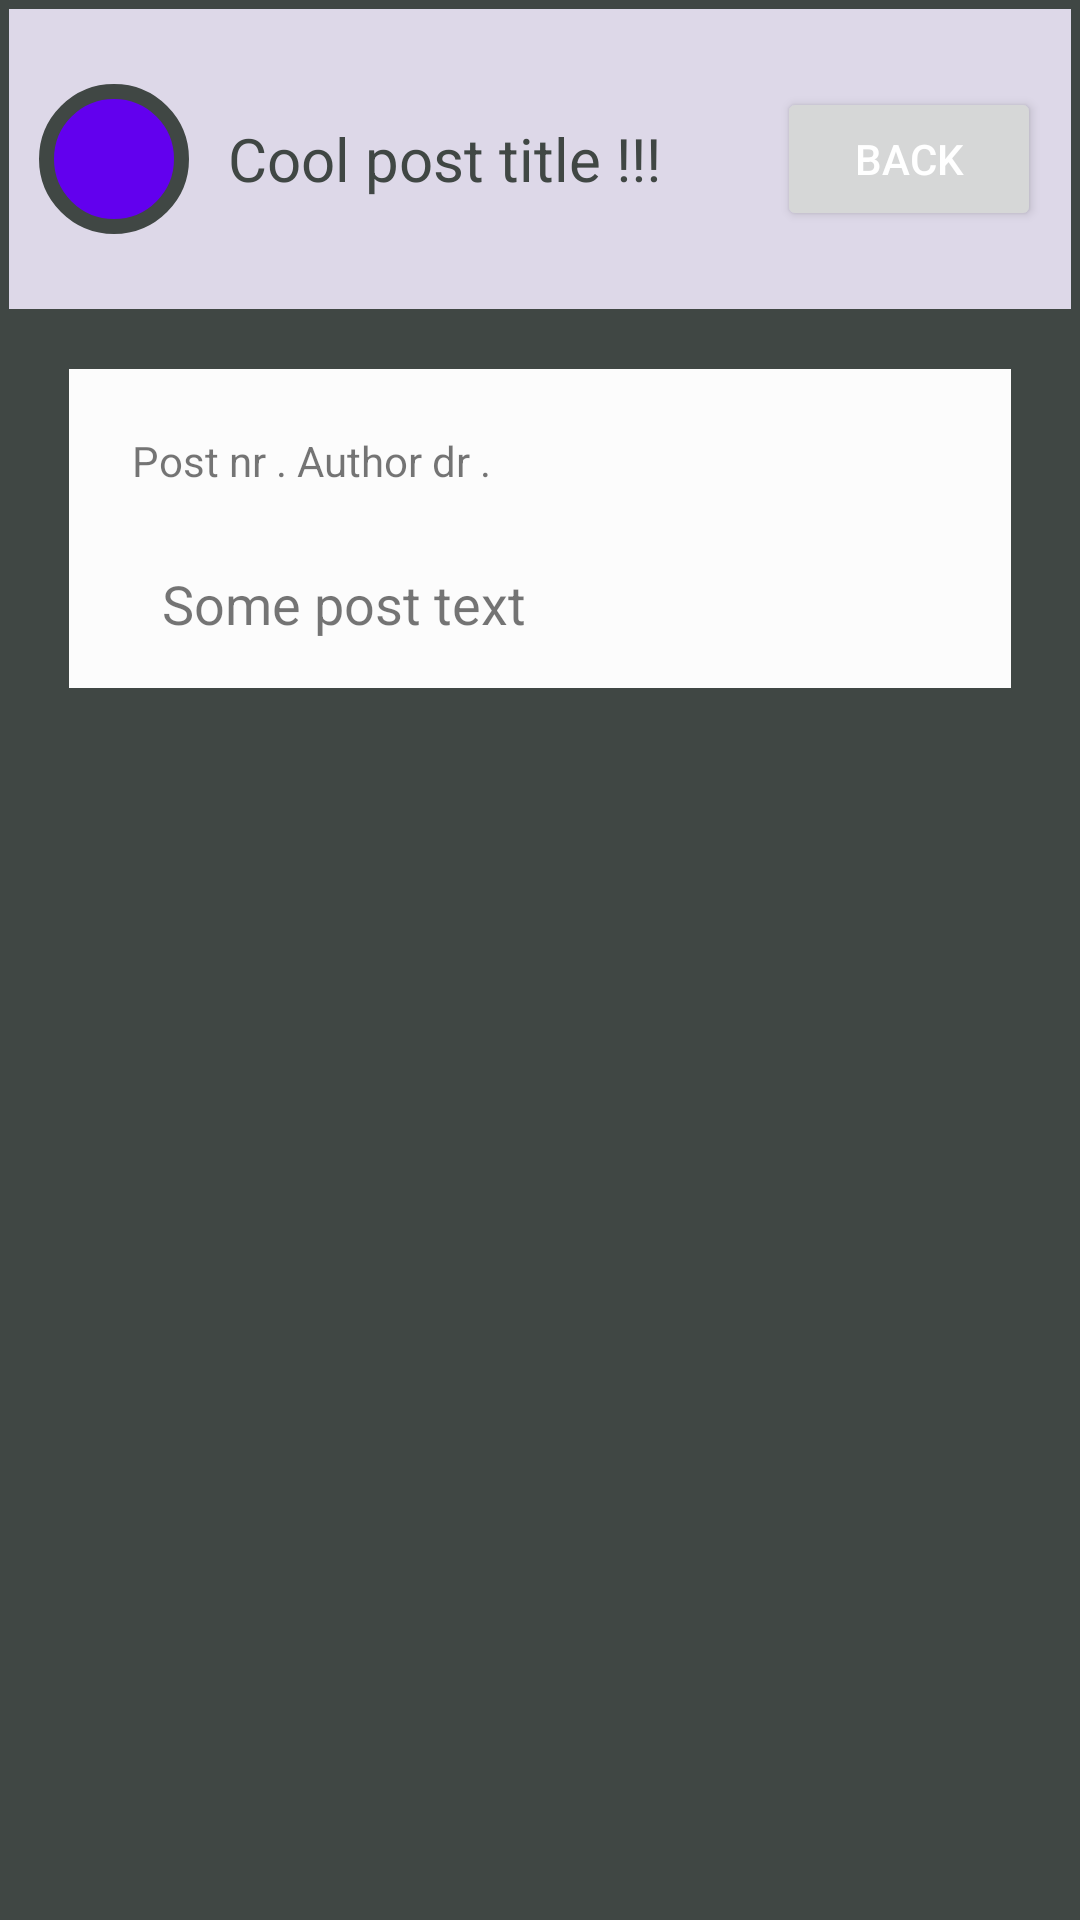

This screen was rendered from an Android layout file. Write that file and the resources it references.
<!-- AndroidManifest.xml: application theme Theme.CustomListWithNavigation -->
<!-- res/layout/fragment_post_details.xml -->
<?xml version="1.0" encoding="utf-8"?>
<LinearLayout
    xmlns:android="http://schemas.android.com/apk/res/android"
    xmlns:app="http://schemas.android.com/apk/res-auto"
    android:layout_width="match_parent"
    android:layout_height="match_parent"
    android:background="@color/almostBlack"
    android:orientation="vertical"
    android:padding="3dp">


    <RelativeLayout
        android:layout_width="match_parent"
        android:layout_height="100dp"
        android:background="@color/background_c"
        android:paddingHorizontal="10dp">

        <Button
            android:id="@+id/back_button"
            android:layout_width="wrap_content"
            android:layout_height="wrap_content"
            android:layout_alignParentRight="true"
            android:layout_centerVertical="true"
            android:text="Back"
            android:textColor="@color/white" />

        <ImageView
            android:id="@+id/header_icon"
            android:layout_width="50dp"
            android:layout_height="50dp"
            android:layout_alignParentLeft="true"
            android:layout_centerVertical="true"
            android:adjustViewBounds="false"
            android:background="@drawable/background_circle_custom"
            android:scaleType="centerInside"
            android:src="@drawable/baseline_sports_football_24" />


        <TextView
            android:id="@+id/title_textview"
            android:layout_width="wrap_content"
            android:layout_height="wrap_content"
            android:layout_centerVertical="true"
            android:layout_marginStart="13dp"
            android:layout_toLeftOf="@id/back_button"
            android:layout_toRightOf="@id/header_icon"
            android:text="Cool post title !!!"
            android:ellipsize="end"
            android:textColor="@color/almostBlack"
            android:textSize="20sp" />


    </RelativeLayout>

    <ScrollView
        android:layout_width="match_parent"
        android:layout_height="match_parent"

        android:id="@+id/hsv_layout">


        <LinearLayout
            android:layout_width="match_parent"
            android:layout_height="wrap_content"
            android:layout_marginHorizontal="20dp"
            android:layout_marginTop="20dp"
            android:background="@color/almost_white"
            android:orientation="vertical"
            android:padding="16dp">

            <TextView
                android:id="@+id/tv_author"
                android:layout_height="50dp"
                android:layout_width="match_parent"
                android:text="Post nr . Author dr ."
                android:paddingVertical="5dp"
                android:paddingLeft="5dp"
                android:textSize="14dp"
                />

            <TextView
                android:layout_width="match_parent"
                android:layout_height="wrap_content"
                android:paddingHorizontal="15dp"
                android:maxLines="5"
                android:ellipsize="end"
                android:id="@+id/post_body"
                android:text="Some post text"
                android:textSize="18dp" />

            <Button
                android:layout_width="wrap_content"
                android:layout_height="wrap_content"
                android:text="Expand"
                android:layout_gravity="right"
                android:visibility="gone"
                android:id="@+id/button_expand"
                />

        </LinearLayout>

    </ScrollView>

</LinearLayout>
<!-- resources referenced by this layout -->
<resources>
  <color name="almostBlack">#404744</color>
  <color name="almost_white">#FCFCFC</color>
  <color name="background_c">#ddd8e8</color>
  <color name="white">#FFFFFFFF</color>
  <!-- drawable background_circle_custom (drawable) -->
  <?xml version="1.0" encoding="utf-8"?>
  <shape  android:shape="oval" xmlns:android="http://schemas.android.com/apk/res/android">
      <solid android:color="@color/purple_500" />
      <stroke
          android:width="5dp"
          android:color="@color/almostBlack" />
  </shape>
  <style name="Theme.CustomListWithNavigation" parent="Theme.MaterialComponents.DayNight.NoActionBar">
          
          <item name="colorPrimary">@color/purple_500</item>
          <item name="colorPrimaryVariant">@color/purple_700</item>
          <item name="colorOnPrimary">@color/white</item>
          
          <item name="colorSecondary">@color/teal_200</item>
          <item name="colorSecondaryVariant">@color/teal_700</item>
          <item name="colorOnSecondary">@color/black</item>
          
          <item name="android:statusBarColor">?attr/colorPrimaryVariant</item>
          
      </style>
  <color name="purple_500">#FF6200EE</color>
  <color name="purple_700">#FF3700B3</color>
  <color name="teal_200">#FF03DAC5</color>
  <color name="teal_700">#FF018786</color>
  <color name="black">#FF000000</color>
</resources>
